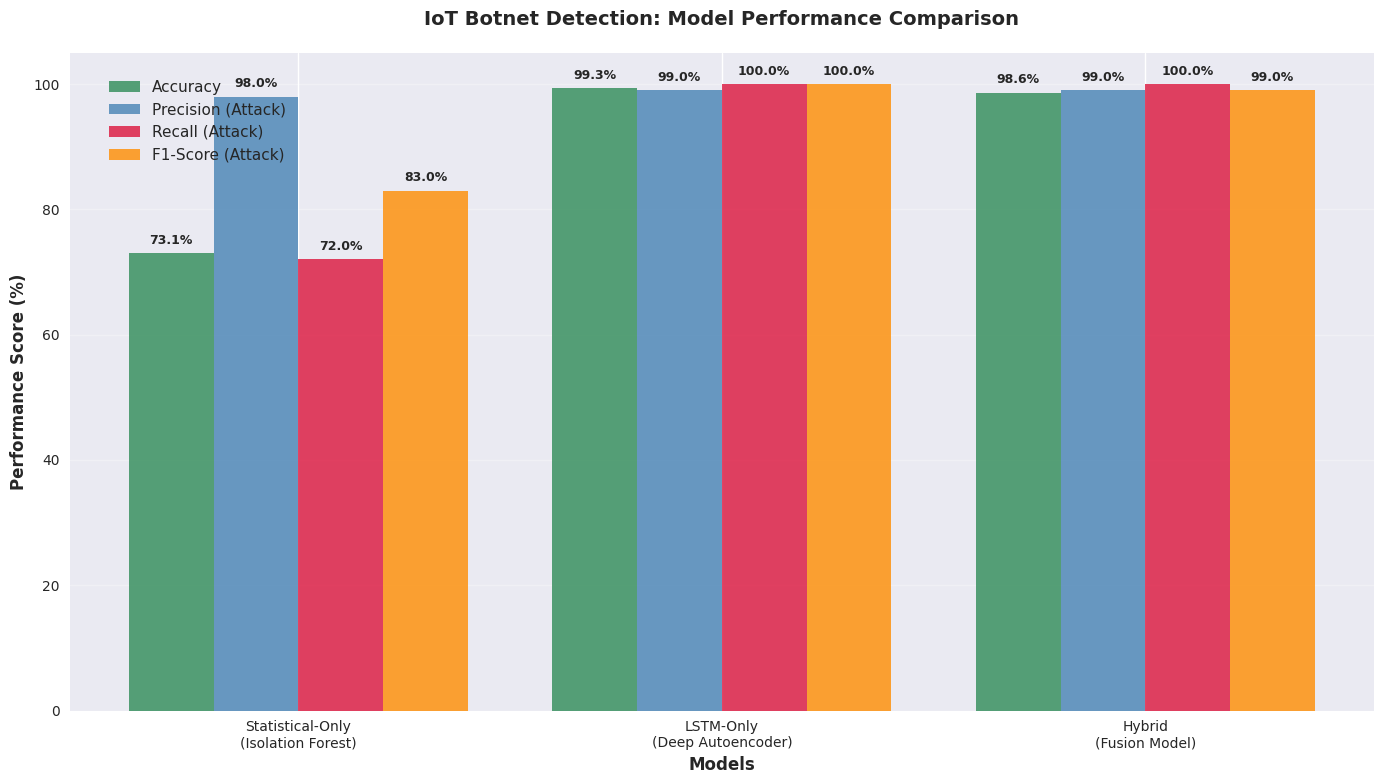
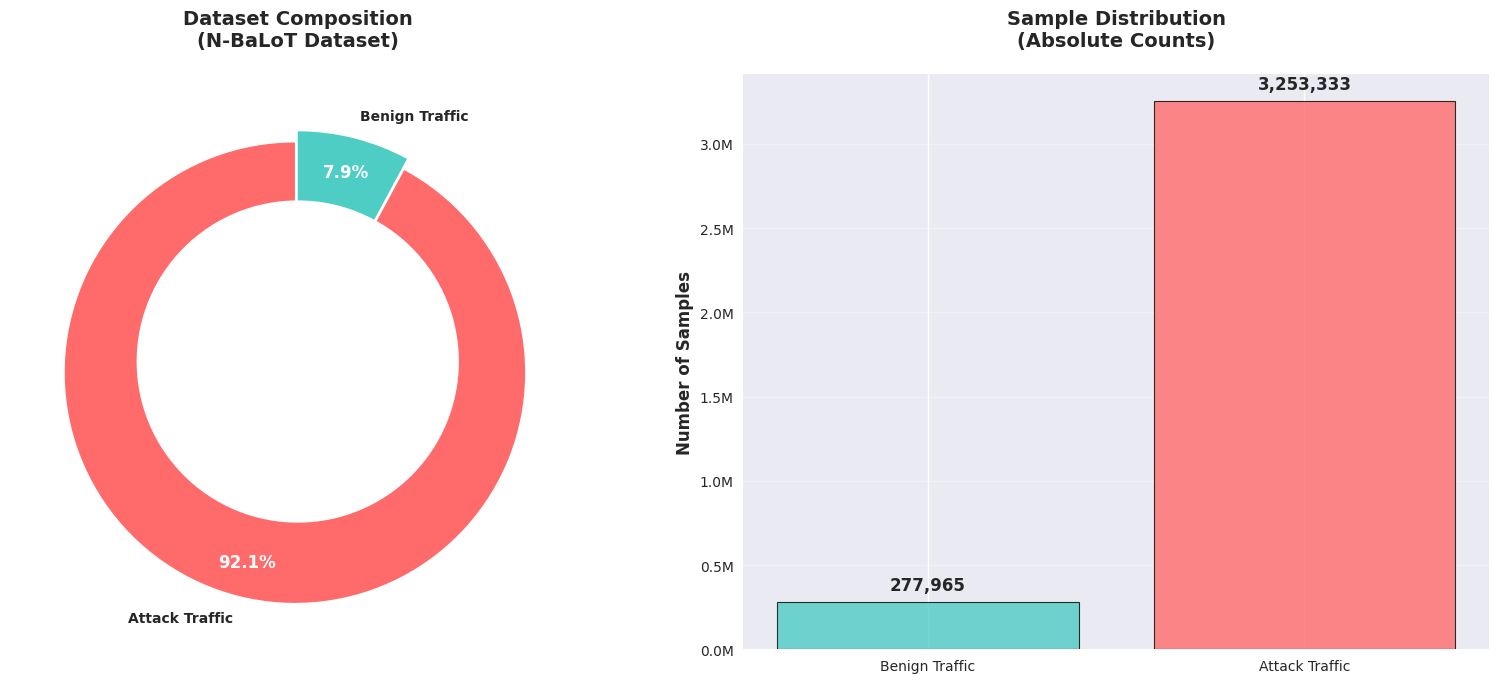
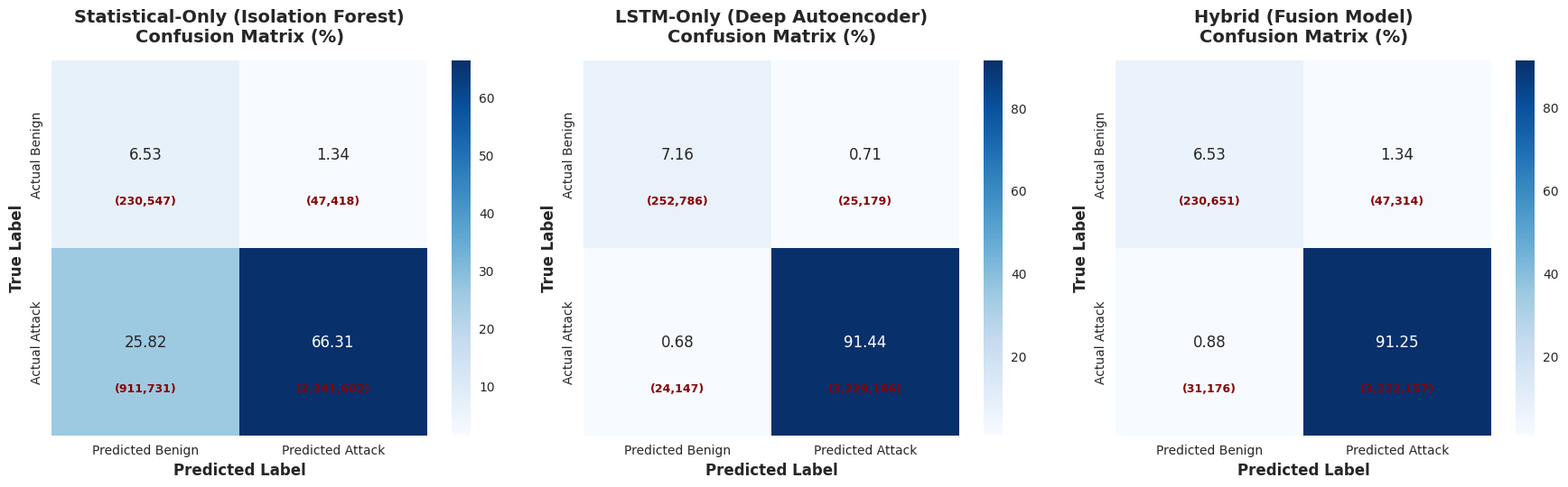
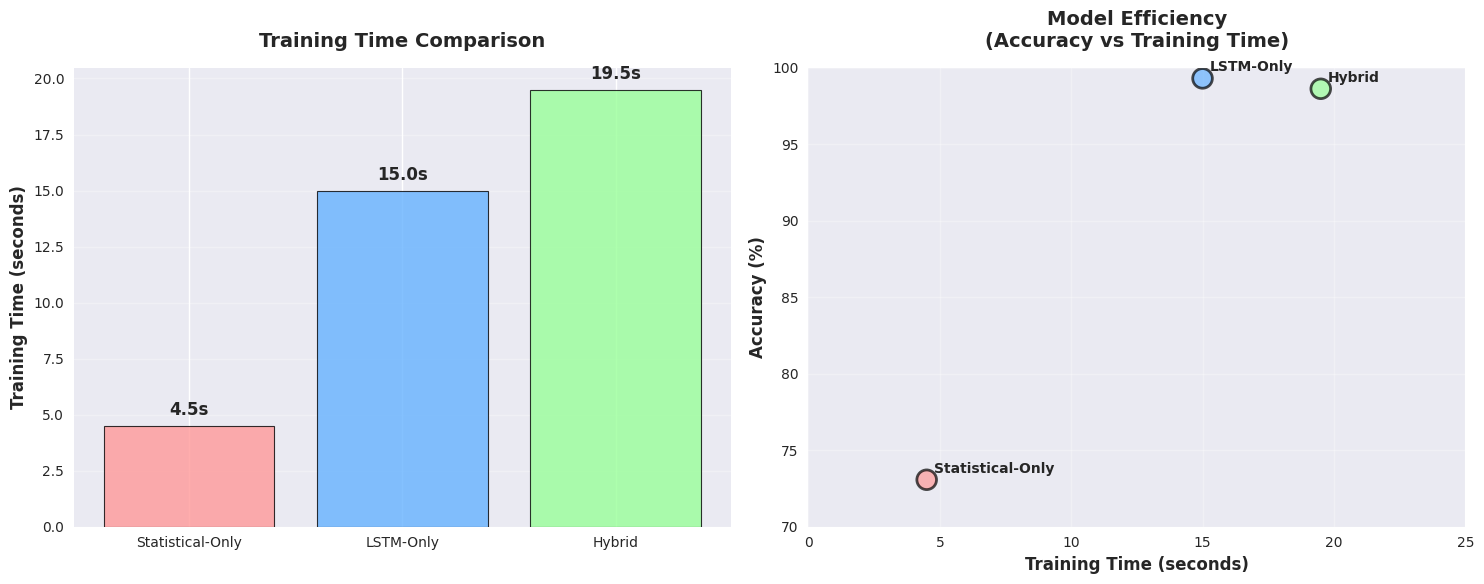
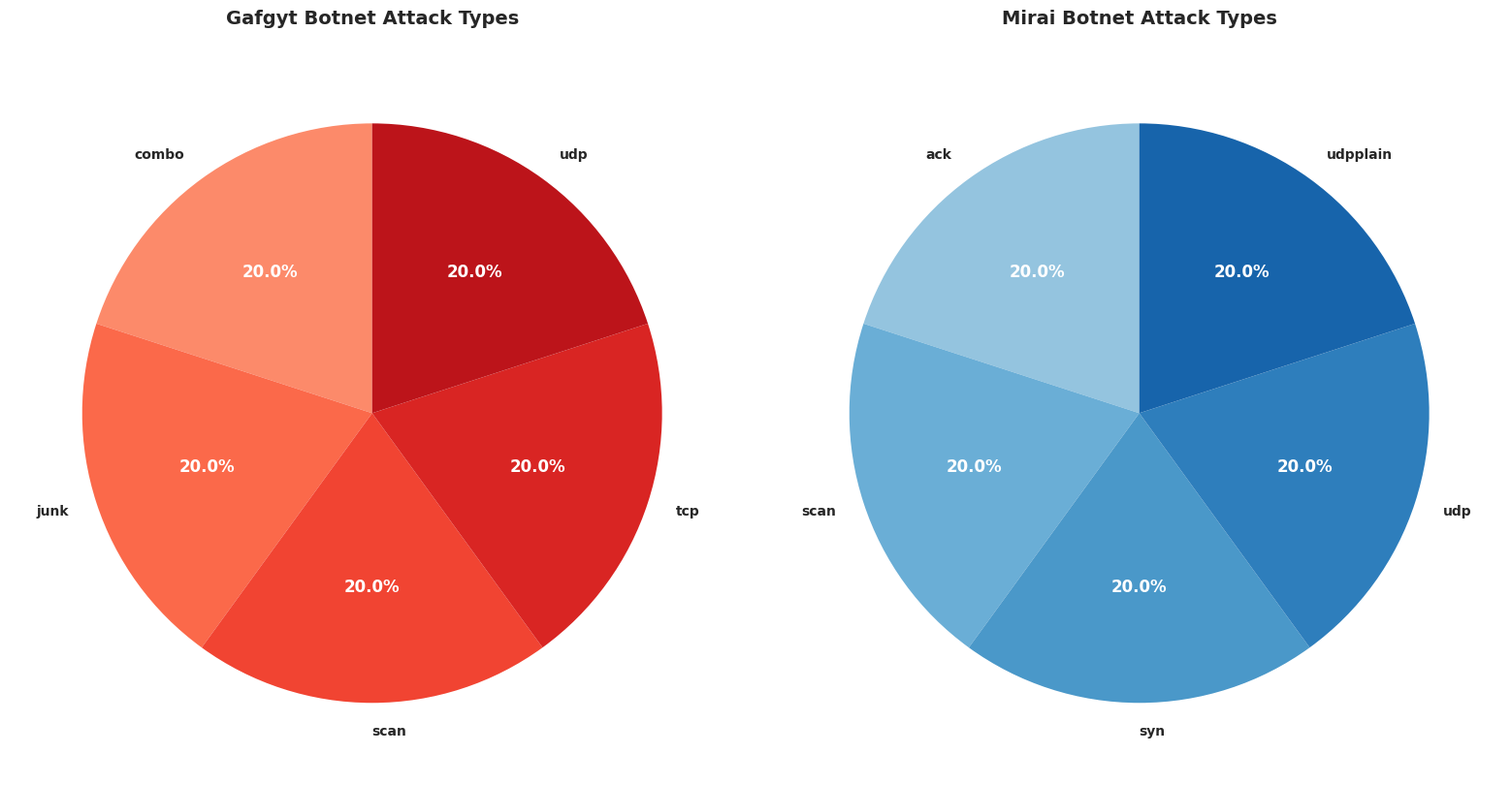

These figures' Python source, in order:
"""
Professional Visualization Generator for IoT Botnet Detection Research
Creates clean, publication-ready plots for research report
"""

import matplotlib.pyplot as plt
import seaborn as sns
import pandas as pd
import numpy as np
from matplotlib.patches import Rectangle
import matplotlib.patches as mpatches

# Set professional style
plt.style.use('seaborn-v0_8')
sns.set_palette("husl")
plt.rcParams.update({
    'font.size': 12,
    'axes.titlesize': 14,
    'axes.labelsize': 12,
    'xtick.labelsize': 10,
    'ytick.labelsize': 10,
    'legend.fontsize': 11,
    'figure.titlesize': 16,
    'font.family': 'DejaVu Sans'
})

def create_performance_comparison():
    """Create professional model performance comparison chart"""
    # Performance data from experiment results
    models = ['Statistical-Only\n(Isolation Forest)', 'LSTM-Only\n(Deep Autoencoder)', 'Hybrid\n(Fusion Model)']
    accuracy = [73.07, 99.31, 98.63]
    precision_attack = [98.0, 99.0, 99.0]
    recall_attack = [72.0, 100.0, 100.0]
    f1_attack = [83.0, 100.0, 99.0]
    
    # Create DataFrame
    performance_data = pd.DataFrame({
        'Model': models,
        'Accuracy': accuracy,
        'Precision (Attack)': precision_attack,
        'Recall (Attack)': recall_attack,
        'F1-Score (Attack)': f1_attack
    })
    
    # Create the plot
    fig, ax = plt.subplots(figsize=(14, 8))
    
    x = np.arange(len(models))
    width = 0.2
    
    # Create bars
    bars1 = ax.bar(x - 1.5*width, accuracy, width, label='Accuracy', color='#2E8B57', alpha=0.8)
    bars2 = ax.bar(x - 0.5*width, precision_attack, width, label='Precision (Attack)', color='#4682B4', alpha=0.8)
    bars3 = ax.bar(x + 0.5*width, recall_attack, width, label='Recall (Attack)', color='#DC143C', alpha=0.8)
    bars4 = ax.bar(x + 1.5*width, f1_attack, width, label='F1-Score (Attack)', color='#FF8C00', alpha=0.8)
    
    # Customize the plot
    ax.set_xlabel('Models', fontweight='bold')
    ax.set_ylabel('Performance Score (%)', fontweight='bold')
    ax.set_title('IoT Botnet Detection: Model Performance Comparison', fontweight='bold', pad=20)
    ax.set_xticks(x)
    ax.set_xticklabels(models)
    ax.legend(loc='upper left', bbox_to_anchor=(0.02, 0.98))
    ax.grid(True, alpha=0.3, axis='y')
    ax.set_ylim(0, 105)
    
    # Add value labels on bars
    def add_value_labels(bars):
        for bar in bars:
            height = bar.get_height()
            ax.text(bar.get_x() + bar.get_width()/2., height + 1,
                   f'{height:.1f}%', ha='center', va='bottom', fontweight='bold', fontsize=9)
    
    add_value_labels(bars1)
    add_value_labels(bars2)
    add_value_labels(bars3)
    add_value_labels(bars4)
    
    plt.tight_layout()
    plt.savefig('results/model_performance_comparison.png', dpi=300, bbox_inches='tight', 
                facecolor='white', edgecolor='none')
    plt.close()
    
    print("Performance comparison chart created")

def create_dataset_composition():
    """Create professional dataset composition visualization"""
    # Data composition
    benign_samples = 277965
    attack_samples = 3253333
    total_samples = benign_samples + attack_samples
    
    benign_percent = (benign_samples / total_samples) * 100
    attack_percent = (attack_samples / total_samples) * 100
    
    fig, (ax1, ax2) = plt.subplots(1, 2, figsize=(16, 7))
    
    # Donut chart
    sizes = [attack_percent, benign_percent]
    labels = ['Attack Traffic', 'Benign Traffic']
    colors = ['#FF6B6B', '#4ECDC4']
    explode = (0.05, 0)
    
    wedges, texts, autotexts = ax1.pie(sizes, labels=labels, autopct='%1.1f%%', startangle=90,
                                      colors=colors, explode=explode, pctdistance=0.85,
                                      wedgeprops=dict(width=0.5))
    
    # Draw center circle for donut effect
    centre_circle = plt.Circle((0,0), 0.70, fc='white')
    ax1.add_artist(centre_circle)
    
    ax1.set_title('Dataset Composition\n(N-BaLoT Dataset)', fontweight='bold', pad=20)
    
    # Format text
    for text in texts:
        text.set_fontweight('bold')
    for autotext in autotexts:
        autotext.set_color('white')
        autotext.set_fontweight('bold')
        autotext.set_fontsize(12)
    
    # Bar chart with sample counts
    categories = ['Benign Traffic', 'Attack Traffic']
    sample_counts = [benign_samples, attack_samples]
    colors_bar = ['#4ECDC4', '#FF6B6B']
    
    bars = ax2.bar(categories, sample_counts, color=colors_bar, alpha=0.8, edgecolor='black', linewidth=0.8)
    
    ax2.set_title('Sample Distribution\n(Absolute Counts)', fontweight='bold', pad=20)
    ax2.set_ylabel('Number of Samples', fontweight='bold')
    ax2.grid(True, alpha=0.3, axis='y')
    
    # Format y-axis to show values in millions
    ax2.yaxis.set_major_formatter(plt.FuncFormatter(lambda x, p: f'{x/1e6:.1f}M'))
    
    # Add value labels on bars
    for bar in bars:
        height = bar.get_height()
        ax2.text(bar.get_x() + bar.get_width()/2., height + 50000,
                f'{height:,}', ha='center', va='bottom', fontweight='bold')
    
    plt.tight_layout()
    plt.savefig('results/dataset_composition_professional.png', dpi=300, bbox_inches='tight',
                facecolor='white', edgecolor='none')
    plt.close()
    
    print("Dataset composition visualization created")

def create_confusion_matrices():
    """Create confusion matrices for all three models"""
    # Data from experimental results
    models_data = {
        'Statistical-Only (Isolation Forest)': {
            'TN': 230547, 'FP': 47418, 'FN': 911731, 'TP': 2341602
        },
        'LSTM-Only (Deep Autoencoder)': {
            'TN': 252786, 'FP': 25179, 'FN': 24147, 'TP': 3229186
        },
        'Hybrid (Fusion Model)': {
            'TN': 230651, 'FP': 47314, 'FN': 31176, 'TP': 3222157
        }
    }
    
    fig, axes = plt.subplots(1, 3, figsize=(18, 5))
    
    for idx, (model_name, data) in enumerate(models_data.items()):
        # Create confusion matrix
        cm = np.array([[data['TN'], data['FP']], 
                      [data['FN'], data['TP']]])
        
        # Calculate percentages
        cm_percent = cm.astype('float') / cm.sum() * 100
        
        # Create heatmap
        sns.heatmap(cm_percent, annot=True, fmt='.2f', cmap='Blues', 
                   xticklabels=['Predicted Benign', 'Predicted Attack'],
                   yticklabels=['Actual Benign', 'Actual Attack'],
                   ax=axes[idx], cbar=True, square=True)
        
        axes[idx].set_title(f'{model_name}\nConfusion Matrix (%)', fontweight='bold', pad=15)
        axes[idx].set_xlabel('Predicted Label', fontweight='bold')
        axes[idx].set_ylabel('True Label', fontweight='bold')
        
        # Add count annotations
        for i in range(2):
            for j in range(2):
                axes[idx].text(j+0.5, i+0.75, f'({cm[i,j]:,})', 
                             ha='center', va='center', fontsize=9, color='darkred', 
                             fontweight='bold')
    
    plt.tight_layout()
    plt.savefig('results/confusion_matrices_comparison.png', dpi=300, bbox_inches='tight',
                facecolor='white', edgecolor='none')
    plt.close()
    
    print("Confusion matrices created")

def create_training_efficiency():
    """Create training time and efficiency visualization"""
    models = ['Statistical-Only', 'LSTM-Only', 'Hybrid']
    training_times = [4.5, 15.0, 19.5]  # in seconds
    accuracies = [73.07, 99.31, 98.63]
    
    fig, (ax1, ax2) = plt.subplots(1, 2, figsize=(15, 6))
    
    # Training time comparison
    bars1 = ax1.bar(models, training_times, color=['#FF9999', '#66B2FF', '#99FF99'], 
                    alpha=0.8, edgecolor='black', linewidth=0.8)
    ax1.set_title('Training Time Comparison', fontweight='bold', pad=15)
    ax1.set_ylabel('Training Time (seconds)', fontweight='bold')
    ax1.grid(True, alpha=0.3, axis='y')
    
    # Add value labels
    for bar in bars1:
        height = bar.get_height()
        ax1.text(bar.get_x() + bar.get_width()/2., height + 0.3,
                f'{height:.1f}s', ha='center', va='bottom', fontweight='bold')
    
    # Efficiency scatter plot (Accuracy vs Training Time)
    scatter = ax2.scatter(training_times, accuracies, s=200, 
                         c=['#FF9999', '#66B2FF', '#99FF99'], 
                         alpha=0.7, edgecolors='black', linewidth=2)
    
    # Add model labels
    for i, model in enumerate(models):
        ax2.annotate(model, (training_times[i], accuracies[i]), 
                    xytext=(5, 5), textcoords='offset points', 
                    fontweight='bold', fontsize=10)
    
    ax2.set_title('Model Efficiency\n(Accuracy vs Training Time)', fontweight='bold', pad=15)
    ax2.set_xlabel('Training Time (seconds)', fontweight='bold')
    ax2.set_ylabel('Accuracy (%)', fontweight='bold')
    ax2.grid(True, alpha=0.3)
    ax2.set_xlim(0, 25)
    ax2.set_ylim(70, 100)
    
    plt.tight_layout()
    plt.savefig('results/training_efficiency.png', dpi=300, bbox_inches='tight',
                facecolor='white', edgecolor='none')
    plt.close()
    
    print("Training efficiency visualization created")

def create_attack_type_breakdown():
    """Create attack type distribution visualization"""
    # Attack types present in N-BaLoT dataset
    gafgyt_types = ['combo', 'junk', 'scan', 'tcp', 'udp']
    mirai_types = ['ack', 'scan', 'syn', 'udp', 'udpplain']
    
    fig, (ax1, ax2) = plt.subplots(1, 2, figsize=(16, 8))
    
    # Gafgyt attacks pie chart
    gafgyt_counts = [len(gafgyt_types)] * len(gafgyt_types)  # Simplified for visualization
    colors1 = plt.cm.Reds(np.linspace(0.4, 0.8, len(gafgyt_types)))
    
    wedges1, texts1, autotexts1 = ax1.pie(gafgyt_counts, labels=gafgyt_types, autopct='%1.1f%%',
                                          colors=colors1, startangle=90)
    ax1.set_title('Gafgyt Botnet Attack Types', fontweight='bold', pad=20)
    
    # Mirai attacks pie chart  
    mirai_counts = [len(mirai_types)] * len(mirai_types)  # Simplified for visualization
    colors2 = plt.cm.Blues(np.linspace(0.4, 0.8, len(mirai_types)))
    
    wedges2, texts2, autotexts2 = ax2.pie(mirai_counts, labels=mirai_types, autopct='%1.1f%%',
                                          colors=colors2, startangle=90)
    ax2.set_title('Mirai Botnet Attack Types', fontweight='bold', pad=20)
    
    # Format text
    for texts in [texts1, texts2]:
        for text in texts:
            text.set_fontweight('bold')
            
    for autotexts in [autotexts1, autotexts2]:
        for autotext in autotexts:
            autotext.set_color('white')
            autotext.set_fontweight('bold')
    
    plt.tight_layout()
    plt.savefig('results/attack_type_breakdown.png', dpi=300, bbox_inches='tight',
                facecolor='white', edgecolor='none')
    plt.close()
    
    print("Attack type breakdown visualization created")

def main():
    """Generate all professional visualizations"""
    print("Generating Professional Research Visualizations...")
    print("-" * 55)
    
    # Create results directory if it doesn't exist
    import os
    os.makedirs('results', exist_ok=True)
    
    # Generate all plots
    create_performance_comparison()
    create_dataset_composition()
    create_confusion_matrices()
    create_training_efficiency()
    create_attack_type_breakdown()
    
    print("-" * 55)
    print("All professional visualizations created successfully!")
    print("Saved to: results/ directory")
    print("\nGenerated files:")
    print("  - model_performance_comparison.png")
    print("  - dataset_composition_professional.png")
    print("  - confusion_matrices_comparison.png")
    print("  - training_efficiency.png")
    print("  - attack_type_breakdown.png")

if __name__ == "__main__":
    main()
